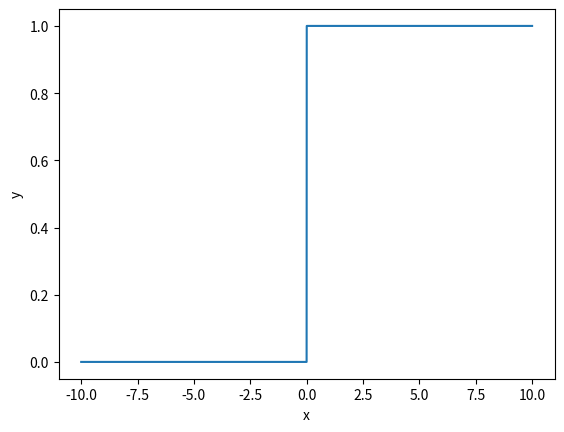

Recreate this plot in Python. (Note: this script raises an exception after producing the figure.)
import numpy as np
import matplotlib.pyplot as plt

def f(x):
    return np.where(x < 0, 0.0, 1.0)

n = 10000
x = np.linspace(-10, 10, n+1)

plt.plot(x, f(x))
plt.xlabel("x")
plt.ylabel("y")
plt.yaxis(-0.1, 1.1)
plt.title("plot")
plt.legend(["heaviside"])
plt.show()
